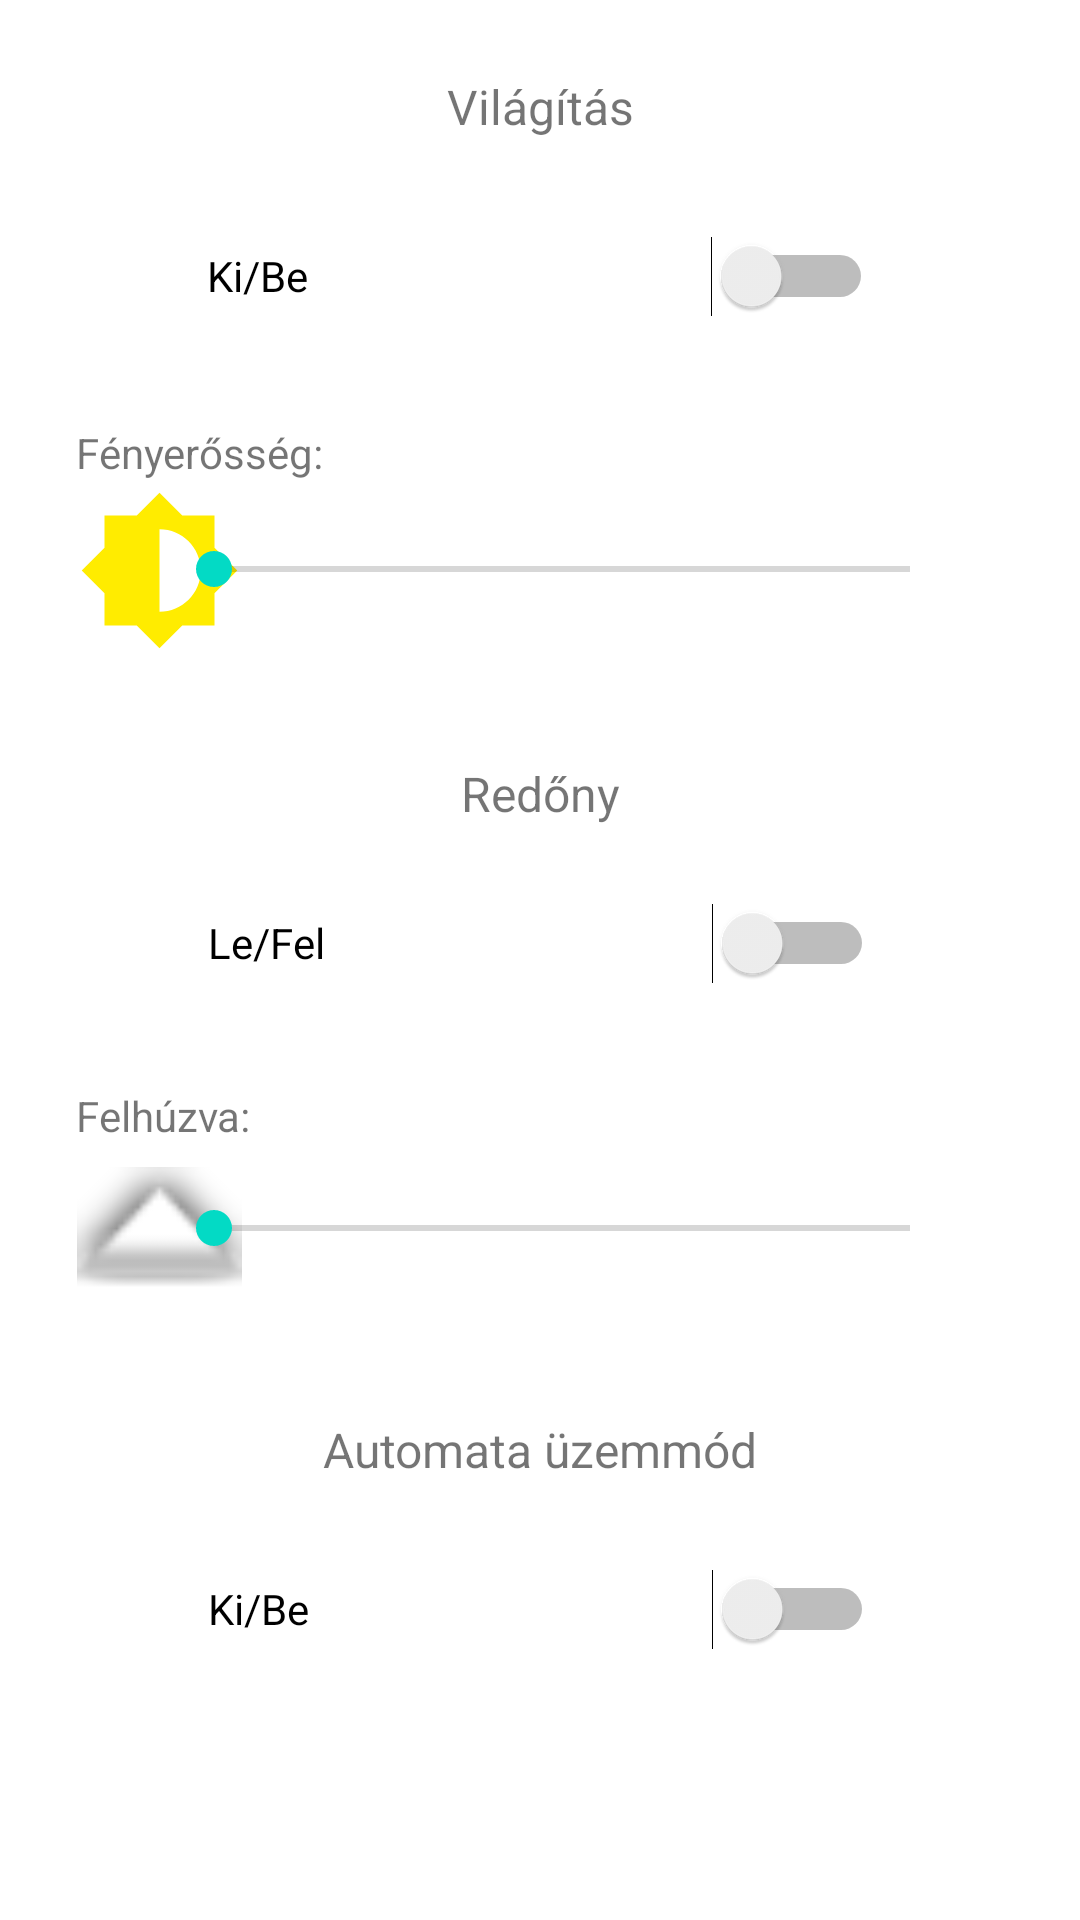

This screen was rendered from an Android layout file. Write that file and the resources it references.
<!-- AndroidManifest.xml: application theme Theme.PreProject -->
<!-- res/layout/activity_light_bathroom.xml -->
<?xml version="1.0" encoding="utf-8"?>
<androidx.constraintlayout.widget.ConstraintLayout xmlns:android="http://schemas.android.com/apk/res/android"
    xmlns:app="http://schemas.android.com/apk/res-auto"
    xmlns:tools="http://schemas.android.com/tools"
    android:layout_width="match_parent"
    android:layout_height="match_parent"
    tools:context=".LightActivityBathRoom">

    <Switch
        android:id="@+id/switch_bathroom_shutterAuto"
        android:layout_width="222dp"
        android:layout_height="74dp"
        android:text="Ki/Be"
        app:layout_constraintBottom_toBottomOf="parent"
        app:layout_constraintEnd_toEndOf="parent"
        app:layout_constraintHorizontal_bias="0.502"
        app:layout_constraintStart_toStartOf="parent"
        app:layout_constraintTop_toTopOf="parent"
        app:layout_constraintVertical_bias="0.882" />

    <TextView
        android:id="@+id/textView_bathroom_shutterAuto"
        android:layout_width="wrap_content"
        android:layout_height="wrap_content"
        android:text="Automata üzemmód"
        android:textSize="16sp"
        app:layout_constraintBottom_toBottomOf="parent"
        app:layout_constraintEnd_toEndOf="parent"
        app:layout_constraintStart_toStartOf="parent"
        app:layout_constraintTop_toTopOf="parent"
        app:layout_constraintVertical_bias="0.764" />

    <TextView
        android:id="@+id/textView_bathroom_light"
        android:layout_width="wrap_content"
        android:layout_height="wrap_content"
        android:text="Világítás"
        android:textSize="16sp"
        app:layout_constraintBottom_toBottomOf="parent"
        app:layout_constraintEnd_toEndOf="parent"
        app:layout_constraintStart_toStartOf="parent"
        app:layout_constraintTop_toTopOf="parent"
        app:layout_constraintVertical_bias="0.04000002" />

    <Switch
        android:id="@+id/switch_bathroom_light"
        android:layout_width="222dp"
        android:layout_height="74dp"
        android:text="Ki/Be"
        app:layout_constraintBottom_toBottomOf="parent"
        app:layout_constraintEnd_toEndOf="parent"
        app:layout_constraintStart_toStartOf="parent"
        app:layout_constraintTop_toTopOf="parent"
        app:layout_constraintVertical_bias="0.097" />

    <TextView
        android:id="@+id/textView_bathroom_brighness"
        android:layout_width="85dp"
        android:layout_height="26dp"
        android:text="Fényerősség:"
        app:layout_constraintBottom_toBottomOf="parent"
        app:layout_constraintEnd_toEndOf="parent"
        app:layout_constraintHorizontal_bias="0.092"
        app:layout_constraintStart_toStartOf="parent"
        app:layout_constraintTop_toTopOf="parent"
        app:layout_constraintVertical_bias="0.23000002" />

    <ImageView
        android:id="@+id/imageView4"
        android:layout_width="55dp"
        android:layout_height="55dp"
        app:layout_constraintBottom_toBottomOf="parent"
        app:layout_constraintEnd_toEndOf="parent"
        app:layout_constraintHorizontal_bias="0.084"
        app:layout_constraintStart_toStartOf="parent"
        app:layout_constraintTop_toTopOf="parent"
        app:layout_constraintVertical_bias="0.278"
        app:srcCompat="@drawable/ic_brightness_icon" />

    <SeekBar
        android:id="@+id/seekBar_bathroom_light"
        android:layout_width="264dp"
        android:layout_height="56dp"
        app:layout_constraintBottom_toBottomOf="parent"
        app:layout_constraintEnd_toEndOf="parent"
        app:layout_constraintHorizontal_bias="0.578"
        app:layout_constraintStart_toStartOf="parent"
        app:layout_constraintTop_toTopOf="parent"
        app:layout_constraintVertical_bias="0.277" />

    <TextView
        android:id="@+id/textView_bathroom_lightvalue"
        android:layout_width="wrap_content"
        android:layout_height="wrap_content"
        app:layout_constraintBottom_toBottomOf="parent"
        app:layout_constraintEnd_toEndOf="parent"
        app:layout_constraintHorizontal_bias="0.524"
        app:layout_constraintStart_toStartOf="parent"
        app:layout_constraintTop_toTopOf="parent"
        app:layout_constraintVertical_bias="0.341"
        tools:text="0%" />

    <TextView
        android:id="@+id/textView_bathroom_shutter"
        android:layout_width="wrap_content"
        android:layout_height="wrap_content"
        android:text="Redőny"
        android:textSize="16sp"
        app:layout_constraintBottom_toBottomOf="parent"
        app:layout_constraintEnd_toEndOf="parent"
        app:layout_constraintStart_toStartOf="parent"
        app:layout_constraintTop_toTopOf="parent"
        app:layout_constraintVertical_bias="0.41000003" />

    <Switch
        android:id="@+id/switch_bathroom_shutter"
        android:layout_width="222dp"
        android:layout_height="74dp"
        android:text="Le/Fel"
        app:layout_constraintBottom_toBottomOf="parent"
        app:layout_constraintEnd_toEndOf="parent"
        app:layout_constraintHorizontal_bias="0.502"
        app:layout_constraintStart_toStartOf="parent"
        app:layout_constraintTop_toTopOf="parent"
        app:layout_constraintVertical_bias="0.49" />

    <TextView
        android:id="@+id/textView_bathroom_pulled_up"
        android:layout_width="85dp"
        android:layout_height="26dp"
        android:text="Felhúzva:"
        app:layout_constraintBottom_toBottomOf="parent"
        app:layout_constraintEnd_toEndOf="parent"
        app:layout_constraintHorizontal_bias="0.092"
        app:layout_constraintStart_toStartOf="parent"
        app:layout_constraintTop_toTopOf="parent"
        app:layout_constraintVertical_bias="0.59000003" />

    <ImageView
        android:id="@+id/imageView6"
        android:layout_width="55dp"
        android:layout_height="55dp"
        app:layout_constraintBottom_toBottomOf="parent"
        app:layout_constraintEnd_toEndOf="parent"
        app:layout_constraintHorizontal_bias="0.084"
        app:layout_constraintStart_toStartOf="parent"
        app:layout_constraintTop_toTopOf="parent"
        app:layout_constraintVertical_bias="0.653"
        app:srcCompat="@android:drawable/arrow_up_float" />

    <SeekBar
        android:id="@+id/seekBar_bathroom_shutter"
        android:layout_width="264dp"
        android:layout_height="56dp"
        app:layout_constraintBottom_toBottomOf="parent"
        app:layout_constraintEnd_toEndOf="parent"
        app:layout_constraintHorizontal_bias="0.578"
        app:layout_constraintStart_toStartOf="parent"
        app:layout_constraintTop_toTopOf="parent"
        app:layout_constraintVertical_bias="0.653" />

    <TextView
        android:id="@+id/textView_bathroom_shuttervalue"
        android:layout_width="wrap_content"
        android:layout_height="wrap_content"
        app:layout_constraintBottom_toBottomOf="parent"
        app:layout_constraintEnd_toEndOf="parent"
        app:layout_constraintHorizontal_bias="0.524"
        app:layout_constraintStart_toStartOf="parent"
        app:layout_constraintTop_toTopOf="parent"
        app:layout_constraintVertical_bias="0.698"
        tools:text="0%" />
</androidx.constraintlayout.widget.ConstraintLayout>
<!-- resources referenced by this layout -->
<resources>
  <!-- drawable ic_brightness_icon (drawable) -->
  <vector android:height="24dp" android:tint="#FFEC00"
      android:viewportHeight="24" android:viewportWidth="24"
      android:width="24dp" xmlns:android="http://schemas.android.com/apk/res/android">
      <path android:fillColor="@android:color/white" android:pathData="M20,15.31L23.31,12 20,8.69V4h-4.69L12,0.69 8.69,4H4v4.69L0.69,12 4,15.31V20h4.69L12,23.31 15.31,20H20v-4.69zM12,18V6c3.31,0 6,2.69 6,6s-2.69,6 -6,6z"/>
  </vector>
  <style name="Theme.PreProject" parent="Theme.MaterialComponents.DayNight.DarkActionBar">
          
          <item name="colorPrimary">@color/purple_500</item>
          <item name="colorPrimaryVariant">@color/purple_700</item>
          <item name="colorOnPrimary">@color/white</item>
          
          <item name="colorSecondary">@color/teal_200</item>
          <item name="colorSecondaryVariant">@color/teal_700</item>
          <item name="colorOnSecondary">@color/black</item>
          
          <item name="android:statusBarColor" tools:targetApi="l">?attr/colorPrimaryVariant</item>
          
      </style>
  <!-- not gathered from this repository: default colours our renderer supplied (Android Studio template values) -->
  <color name="purple_500">#FF6200EE</color>
  <color name="purple_700">#FF3700B3</color>
  <color name="teal_200">#FF03DAC5</color>
  <color name="teal_700">#FF018786</color>
  <color name="black">#FF000000</color>
  <color name="white">#FFFFFFFF</color>
</resources>
